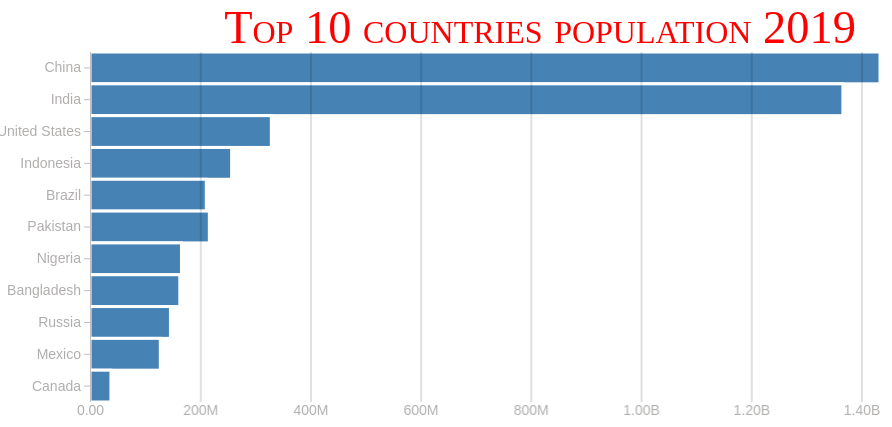
D3 v5 page, settled after 360 driven frames (6 s of simulated time); the page loaded 1 data file(s).


// ── index.js
d3.csv('cal.csv').then(data=>{
  data.forEach(d => {
   d.population = + d.population // it's mean all peoples
  });
  render(data)
})

const render =(data) =>{
 let positions = { height:500, width: 900}
 let margin = {top:80,right:20,left:90,bottom:70}
 let barwidth = positions.width - margin.left - margin.right
 let barHeight = positions.height - margin.top - margin.bottom
 let xValue = d => d.population
 let yValue = d => d.country
 let tickFormat = number => d3.format(".3s")(number).replace("G","B")
 const xScale = d3.scaleLinear().domain([0,d3.max(data,xValue)]).range([0,barwidth])
 const xAxis = d3.axisBottom(xScale).tickSize(-barHeight).tickFormat(tickFormat)
 const yScale = d3.scaleBand()
  .domain(data.map(yValue))
  .range([0,barHeight])
 const yAxis = d3.axisLeft(yScale)
 const tooltip = d3.select("#line").append("g").attr("translate",`translate(0,${positions.height})`).attr("class","tooltip")
 const svg = d3.select("#line").append("svg").attr("height",positions.height).attr("width",positions.width)

 let g = svg.append("g").attr("transform",`translate(${margin.left},${margin.top})`);
 let rect = g.selectAll("rect").data(data).enter().append("rect")
    .attr("width",0)
    .attr("y",d=>yScale(yValue(d)))
    .attr("height",yScale.bandwidth())
    .attr("stroke","white")
    .attr("stroke-width",3)
    .on("mouseover",function(d,i){
      tooltip.html(`<div>${d.country} Population:${tickFormat(d.population)}</div>`)
             .style("top",(d3.event.pageY )  + "px")
             .style("right",(d3.event.pageX) + "px").style("display","block")
    })
    .on("mouseout",function(d,i){
      tooltip.style("display","none")
    })
    

    rect.transition()
    .attr("width",d=>xScale(xValue(d)))
    .duration(function(d,i){
      if(i <= 0){ 
          return positions.width * 2
      }else if (i<=1) {
          return  positions.height *3
      }else if (i<=2) {
          return positions.height *4
      }else if (i<=3) {
        return positions.height *5
      }
      else if (i<=1000 ) {
        return positions.height *6
      }
    })
    
let xGroup = g.append("g").call(xAxis).attr('transform', `translate(0,${barHeight})`)
            xGroup.select(".domain").remove()
let yGroup = g.append("g").call(yAxis)
    yGroup.select(".domain").remove()

let text = g.append("text")
  .attr("x",0)
  .attr("y", positions.width/positions.height - 11)
  .text("")
  .attr("transform","rotate(-270) rotate(80)")
  .attr("text-anchor","middle")
  .attr("class","title")

  text.transition()
    .attr("x",(positions.width ) / 2)
    .text("Top 10 countries population 2019")
    .attr("transform","rotate(0)")
    .duration(barwidth * 3)
}


### data: cal.csv
country, population
China, 1433783686
India, 1366417754
United States, 329064917
Indonesia, 257000000
Brazil, 211049527
Pakistan, 216565318
Nigeria, 166000000
Bangladesh, 163000000
Russia, 146000000
Mexico, 127575529
Canada, 38000000